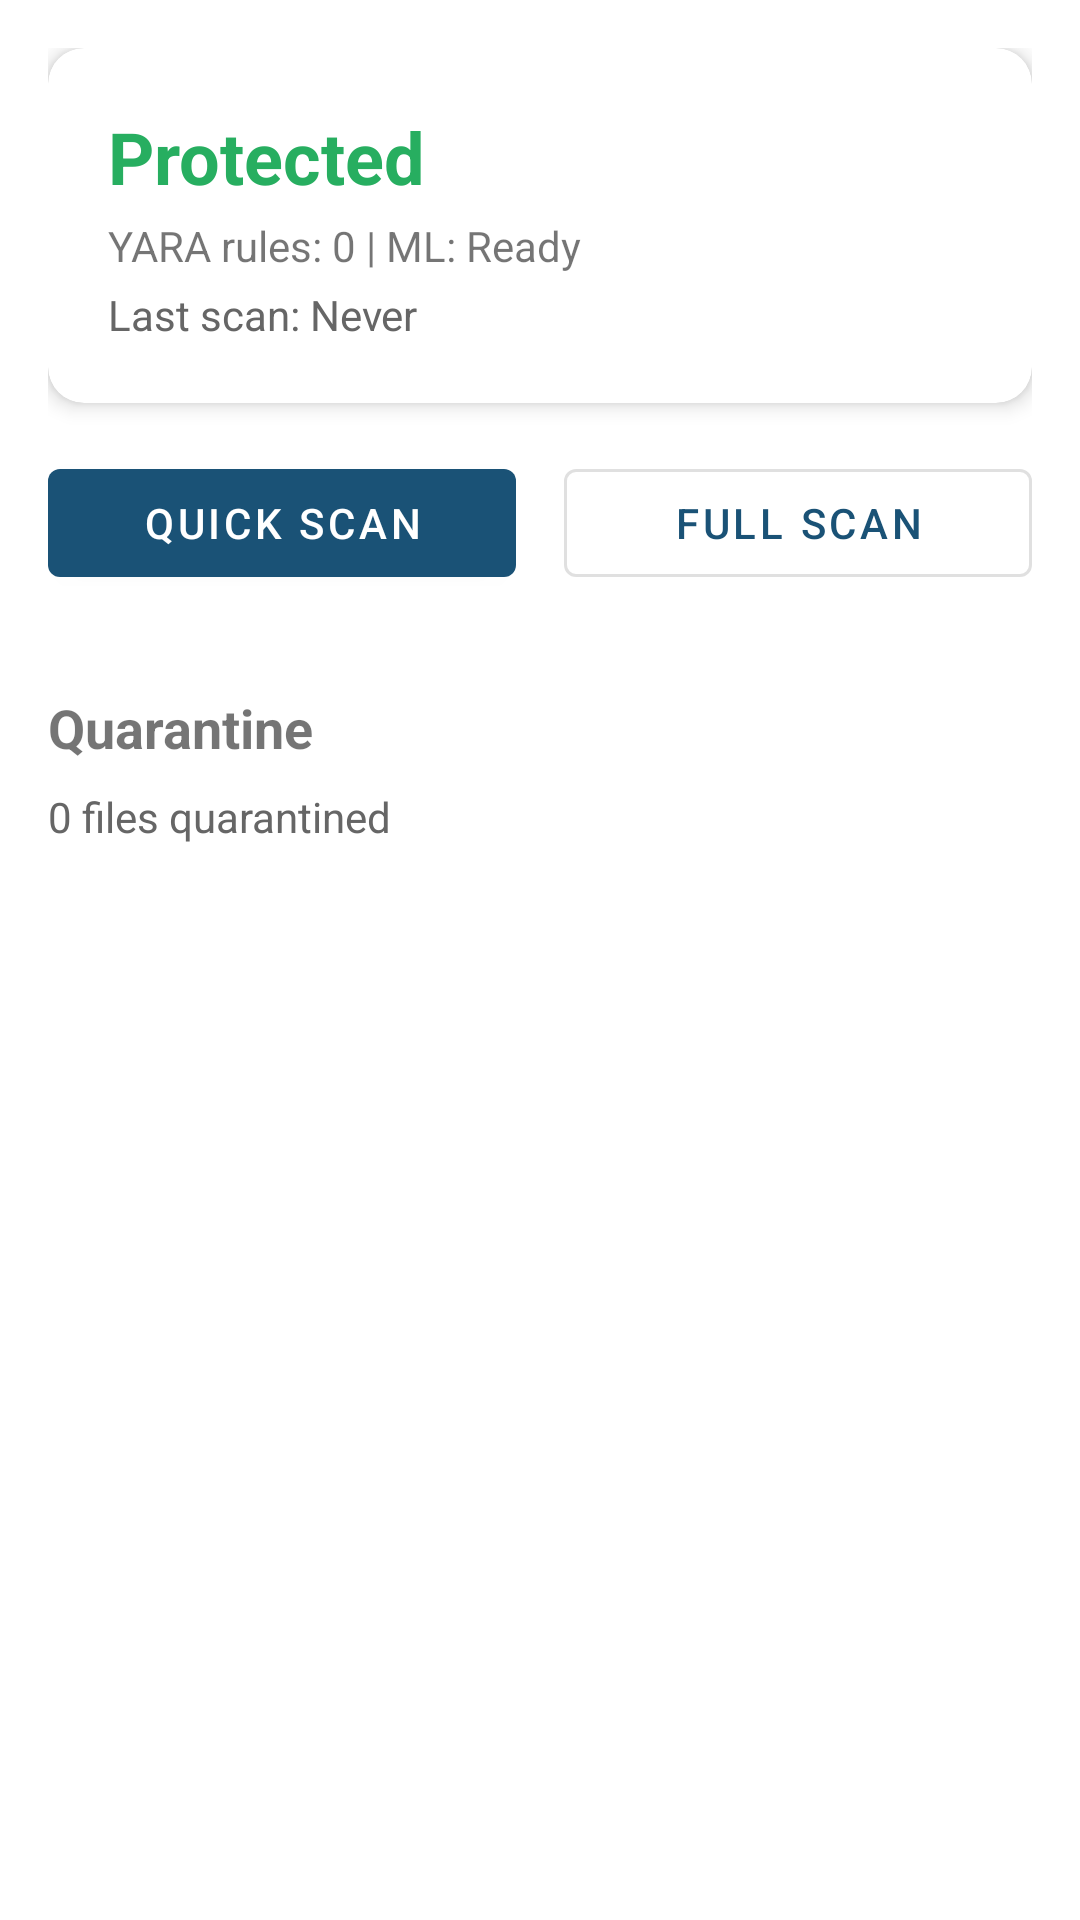

Produce the Android XML layout that renders to this screen, including the resource entries it uses.
<!-- AndroidManifest.xml: application theme Theme.AntivirusServer -->
<!-- res/layout/fragment_scanner.xml -->
<?xml version="1.0" encoding="utf-8"?>
<ScrollView xmlns:android="http://schemas.android.com/apk/res/android"
    android:layout_width="match_parent"
    android:layout_height="match_parent"
    android:padding="16dp">

    <LinearLayout
        android:layout_width="match_parent"
        android:layout_height="wrap_content"
        android:orientation="vertical">

        
        <com.google.android.material.card.MaterialCardView
            android:layout_width="match_parent"
            android:layout_height="wrap_content"
            android:layout_marginBottom="16dp"
            app:cardCornerRadius="12dp"
            app:cardElevation="4dp"
            xmlns:app="http://schemas.android.com/apk/res-auto">

            <LinearLayout
                android:layout_width="match_parent"
                android:layout_height="wrap_content"
                android:orientation="vertical"
                android:padding="20dp">

                <TextView
                    android:id="@+id/protectionStatus"
                    android:layout_width="wrap_content"
                    android:layout_height="wrap_content"
                    android:text="Protected"
                    android:textSize="24sp"
                    android:textStyle="bold"
                    android:textColor="#27ae60" />

                <TextView
                    android:id="@+id/statusDetail"
                    android:layout_width="wrap_content"
                    android:layout_height="wrap_content"
                    android:text="YARA rules: 0 | ML: Ready"
                    android:textSize="14sp"
                    android:layout_marginTop="4dp" />

                <TextView
                    android:id="@+id/lastScanText"
                    android:layout_width="wrap_content"
                    android:layout_height="wrap_content"
                    android:text="Last scan: Never"
                    android:textSize="14sp"
                    android:layout_marginTop="4dp"
                    android:textColor="#666" />

            </LinearLayout>
        </com.google.android.material.card.MaterialCardView>

        
        <LinearLayout
            android:layout_width="match_parent"
            android:layout_height="wrap_content"
            android:orientation="horizontal"
            android:layout_marginBottom="16dp">

            <com.google.android.material.button.MaterialButton
                android:id="@+id/quickScanBtn"
                android:layout_width="0dp"
                android:layout_height="wrap_content"
                android:layout_weight="1"
                android:layout_marginEnd="8dp"
                android:text="Quick Scan"
                android:icon="@android:drawable/ic_menu_search" />

            <com.google.android.material.button.MaterialButton
                android:id="@+id/fullScanBtn"
                android:layout_width="0dp"
                android:layout_height="wrap_content"
                android:layout_weight="1"
                android:layout_marginStart="8dp"
                android:text="Full Scan"
                android:icon="@android:drawable/ic_menu_manage"
                style="@style/Widget.MaterialComponents.Button.OutlinedButton" />

        </LinearLayout>

        
        <LinearLayout
            android:id="@+id/progressContainer"
            android:layout_width="match_parent"
            android:layout_height="wrap_content"
            android:orientation="vertical"
            android:visibility="gone"
            android:layout_marginBottom="16dp">

            <TextView
                android:id="@+id/progressText"
                android:layout_width="wrap_content"
                android:layout_height="wrap_content"
                android:text="Scanning..."
                android:textSize="14sp"
                android:layout_marginBottom="8dp" />

            <ProgressBar
                android:id="@+id/scanProgressBar"
                style="?android:attr/progressBarStyleHorizontal"
                android:layout_width="match_parent"
                android:layout_height="wrap_content"
                android:progress="0" />

            <TextView
                android:id="@+id/progressDetail"
                android:layout_width="wrap_content"
                android:layout_height="wrap_content"
                android:text=""
                android:textSize="12sp"
                android:textColor="#666"
                android:layout_marginTop="4dp" />

        </LinearLayout>

        
        <TextView
            android:layout_width="wrap_content"
            android:layout_height="wrap_content"
            android:text="Threats Found"
            android:textSize="18sp"
            android:textStyle="bold"
            android:layout_marginBottom="8dp"
            android:visibility="gone"
            android:id="@+id/threatsHeader" />

        <androidx.recyclerview.widget.RecyclerView
            android:id="@+id/threatsList"
            android:layout_width="match_parent"
            android:layout_height="wrap_content"
            android:nestedScrollingEnabled="false" />

        
        <TextView
            android:layout_width="wrap_content"
            android:layout_height="wrap_content"
            android:text="Quarantine"
            android:textSize="18sp"
            android:textStyle="bold"
            android:layout_marginTop="16dp"
            android:layout_marginBottom="8dp" />

        <TextView
            android:id="@+id/quarantineCount"
            android:layout_width="wrap_content"
            android:layout_height="wrap_content"
            android:text="0 files quarantined"
            android:textSize="14sp"
            android:textColor="#666"
            android:layout_marginBottom="8dp" />

        <androidx.recyclerview.widget.RecyclerView
            android:id="@+id/quarantineList"
            android:layout_width="match_parent"
            android:layout_height="wrap_content"
            android:nestedScrollingEnabled="false" />

    </LinearLayout>
</ScrollView>
<!-- resources referenced by this layout -->
<resources>
  <style name="Theme.AntivirusServer" parent="Theme.MaterialComponents.DayNight.DarkActionBar">
          <item name="colorPrimary">#1a5276</item>
          <item name="colorPrimaryVariant">#154360</item>
          <item name="colorOnPrimary">#ffffff</item>
          <item name="colorSecondary">#2ecc71</item>
          <item name="colorOnSecondary">#000000</item>
      </style>
</resources>
